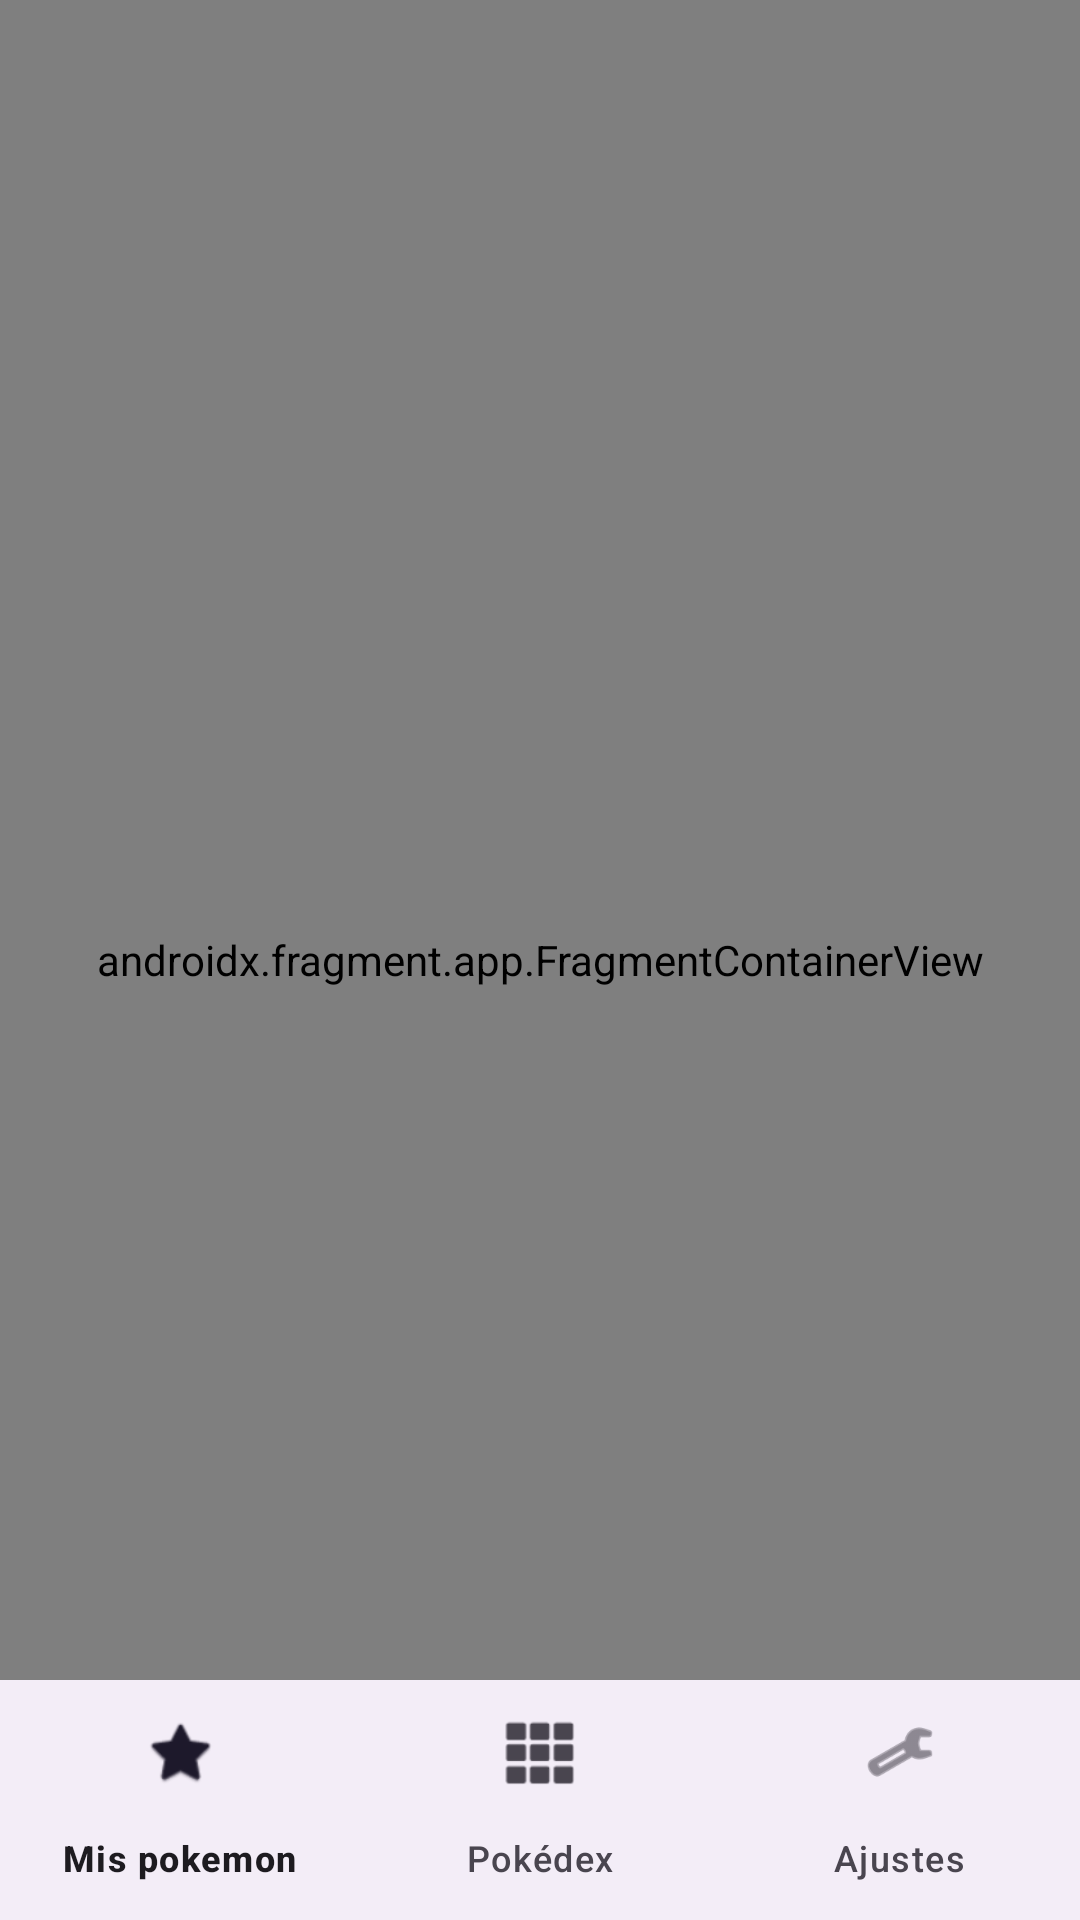

Produce the Android XML layout that renders to this screen, including the resource entries it uses.
<!-- AndroidManifest.xml: application theme Theme.Pokedex -->
<!-- res/layout/activity_main.xml -->
<androidx.coordinatorlayout.widget.CoordinatorLayout
    xmlns:android="http://schemas.android.com/apk/res/android"
    xmlns:app="http://schemas.android.com/apk/res-auto"
    android:layout_width="match_parent"
    android:layout_height="match_parent">

    <androidx.fragment.app.FragmentContainerView
        android:id="@+id/nav_host_fragment"
        android:name="androidx.navigation.fragment.NavHostFragment"
        android:layout_width="match_parent"
        android:layout_height="match_parent"
        app:defaultNavHost="true"
        app:navGraph="@navigation/nav_graph" />


    <com.google.android.material.bottomnavigation.BottomNavigationView
        android:id="@+id/bottom_navigation_view"
        android:layout_width="match_parent"
        android:layout_height="wrap_content"
        android:layout_gravity="bottom"
        app:menu="@menu/bottom_nav"
        style="@style/BottomNavStyle"/>

</androidx.coordinatorlayout.widget.CoordinatorLayout>
<!-- resources referenced by this layout -->
<resources>
  <style name="Theme.Pokedex" parent="Base.Theme.Pokedex" />
  <style name="Base.Theme.Pokedex" parent="Theme.Material3.DayNight">
          
          
  
          
          <item name="android:windowSplashScreenBackground">
              @color/blue
          </item>
          <item name="android:windowSplashScreenAnimatedIcon">@drawable/pokeball
          </item>
          <item name="android:windowSplashScreenAnimationDuration">3000</item>
          <item name="android:windowSplashScreenIconBackgroundColor">
              @color/white
          </item>
  
  
  
  
      </style>
  <color name="blue">#3B4CCA</color>
  <color name="white">#FFFFFFFF</color>
</resources>
